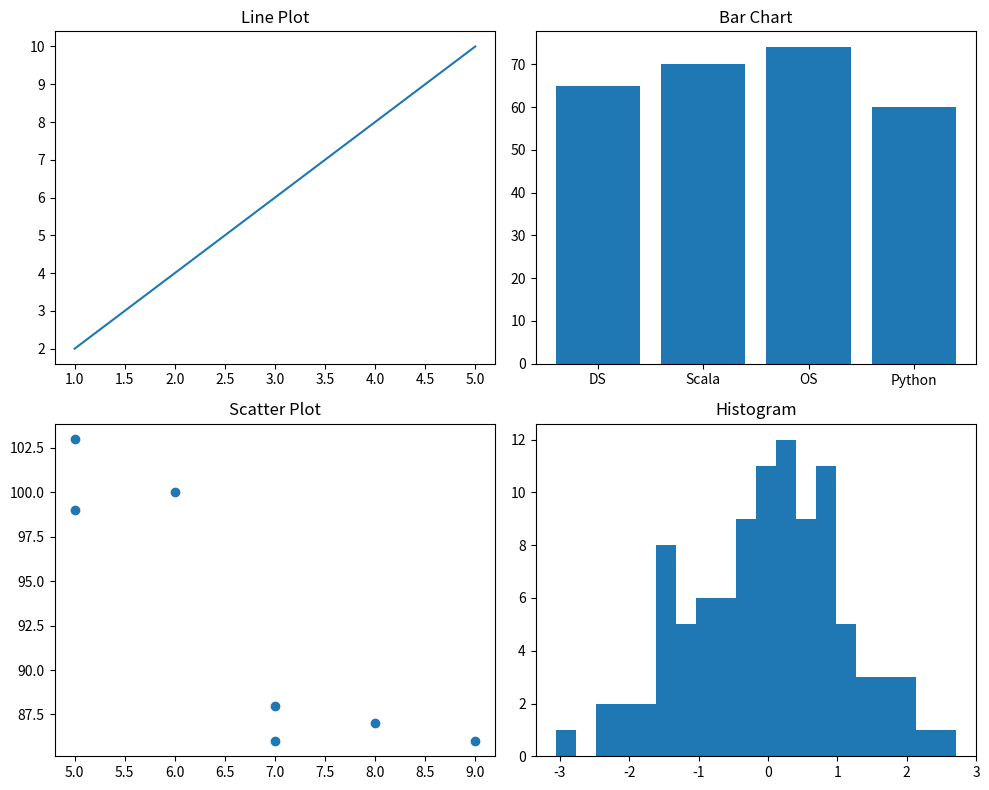

The script that saved this image:
import matplotlib.pyplot as plt
import numpy as np

print("Om Wala S119")

x = [1, 2, 3, 4, 5]
y = [2, 4, 6, 8, 10]

subjects = ["DS", "Scala", "OS", "Python"]
scores = [65, 70, 74, 60]

sx = [5, 7, 8, 7, 6, 9, 5]
sy = [99, 86, 87, 88, 100, 86, 103]

data = np.random.normal(0, 1, 100)

plt.figure(figsize=(10, 8))

plt.subplot(2, 2, 1)
plt.plot(x, y)
plt.title("Line Plot")

plt.subplot(2, 2, 2)
plt.bar(subjects, scores)
plt.title("Bar Chart")

plt.subplot(2, 2, 3)
plt.scatter(sx, sy)
plt.title("Scatter Plot")

plt.subplot(2, 2, 4)
plt.hist(data, bins=20)
plt.title("Histogram")

plt.tight_layout()
plt.show()
